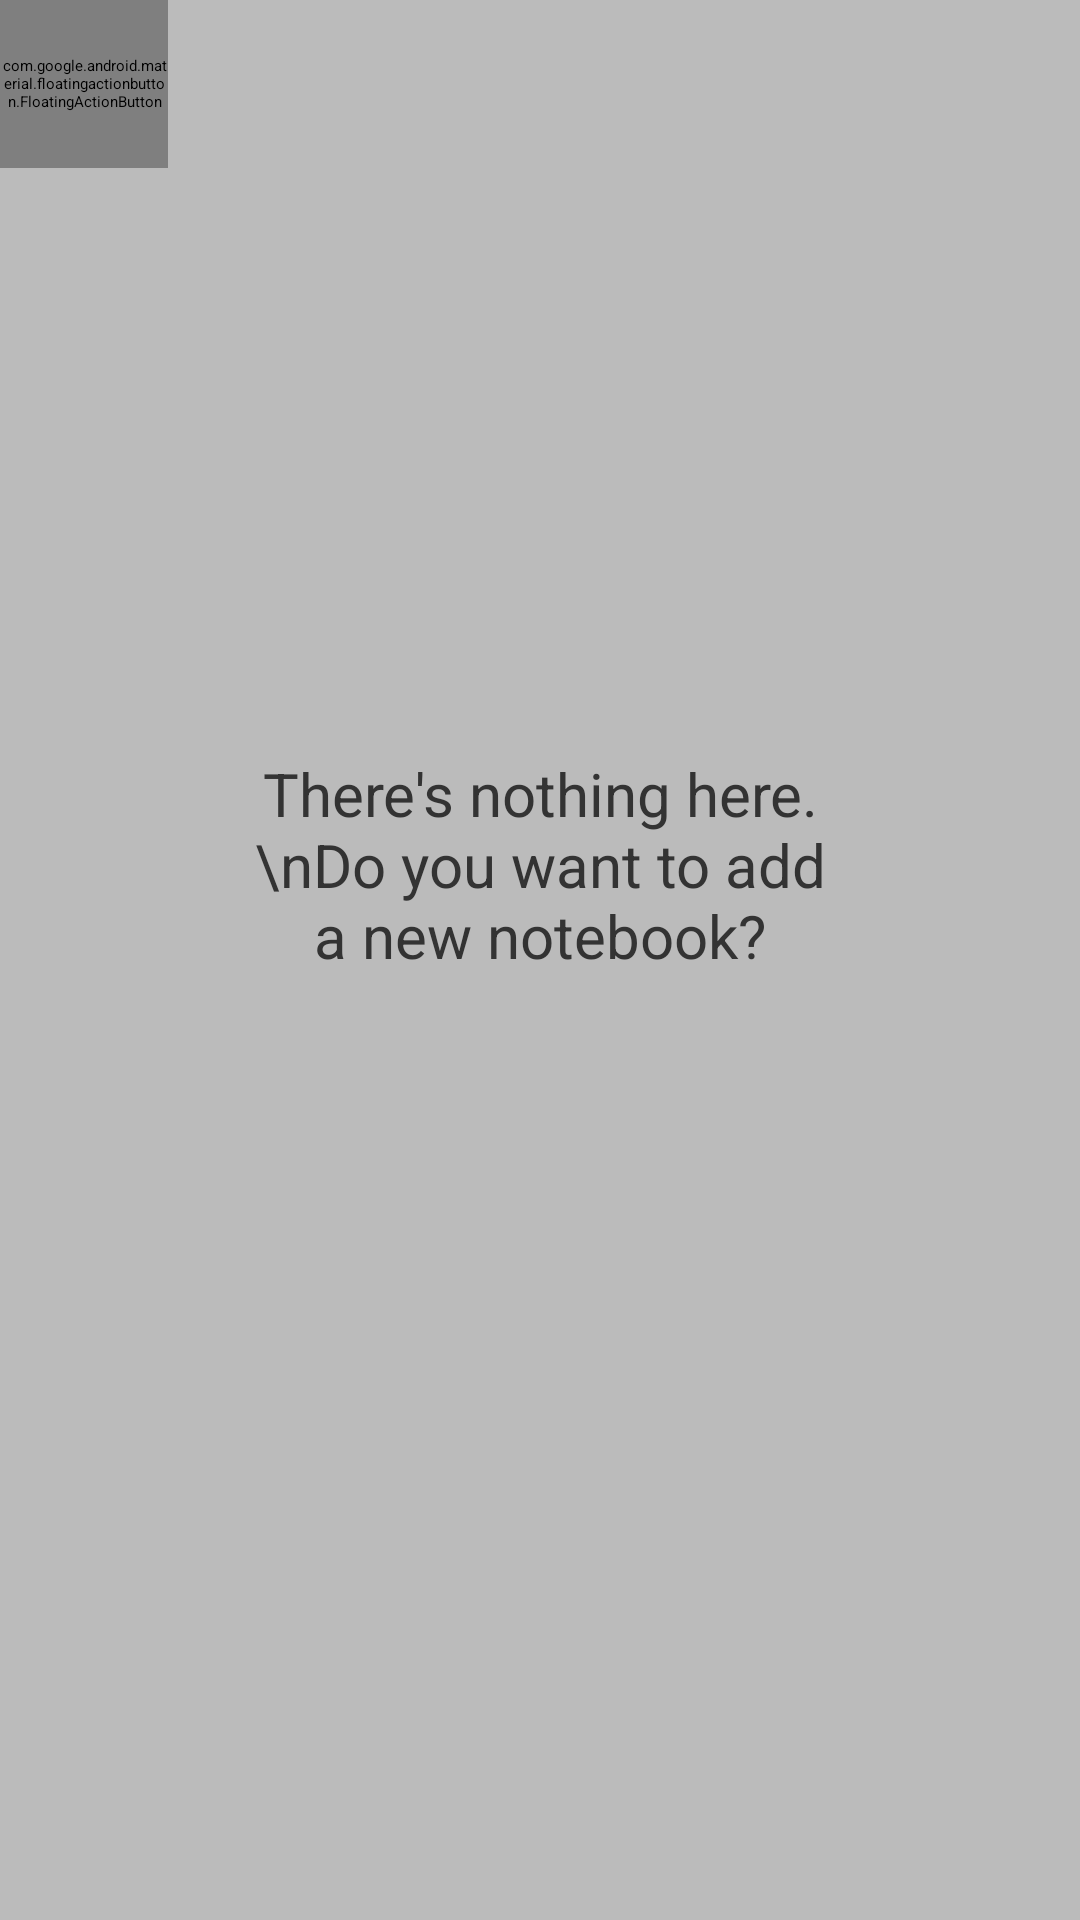

This screen was rendered from an Android layout file. Write that file and the resources it references.
<!-- AndroidManifest.xml: application theme MaterialDrawerTheme.Light -->
<!-- res/layout/activity_notebook_selection.xml -->
<?xml version="1.0" encoding="utf-8"?>
<android.support.design.widget.CoordinatorLayout
	xmlns:android="http://schemas.android.com/apk/res/android"
	xmlns:tools="http://schemas.android.com/tools"
	xmlns:app="http://schemas.android.com/apk/res-auto"
	android:id="@+id/activity_notebook_selection"
	android:layout_width="match_parent"

	android:layout_height="match_parent"
	tools:context="com.twotowerstudios.virtualnotebookdesign.NotebookSelection.NotebookSelection">

    <RelativeLayout
		android:layout_width="match_parent"
		android:layout_height="match_parent"
		android:id="@+id/relativeLayout">

        <android.support.v7.widget.Toolbar
            android:id="@+id/toolbar"
            android:layout_width="match_parent"
            android:layout_height="?attr/actionBarSize"
            android:background="?attr/colorPrimary"
			app:theme="@style/ThemeOverlay.AppCompat.Dark.ActionBar"
			app:popupTheme="@style/ThemeOverlay.AppCompat.Light"
            android:elevation="4dp" />

		<RelativeLayout
			android:layout_width="match_parent"
			android:layout_height="match_parent"
			android:background="#bbbbbb"
			android:id="@+id/emptyFile">

			<ImageView
				android:id="@+id/imageView"
				android:layout_width="88dp"
				android:layout_height="88dp"
				android:layout_alignParentTop="true"
				android:layout_centerHorizontal="true"
				android:layout_marginTop="140dp"
				app:srcCompat="@drawable/ic_note_add_white_24px"/>

			<TextView
				android:id="@+id/textView4"
				android:layout_width="200dp"
				android:layout_height="wrap_content"
				android:layout_below="@+id/imageView"
				android:layout_centerHorizontal="true"
				android:layout_marginTop="23dp"
				android:text="There's nothing here. \nDo you want to add a new notebook?"
				android:textAlignment="center"
				android:textAppearance="@style/TextAppearance.AppCompat.Title"
				android:textColor="#333333"
				android:textSize="20sp"/>

		</RelativeLayout>

		<android.support.v7.widget.RecyclerView
            android:layout_width="match_parent"
            android:layout_height="match_parent"
            android:layout_below="@+id/toolbar"
			android:visibility="gone"
            android:id="@+id/rvnotebookselection"
			tools:listitem="@layout/notebookselectioncard">

        </android.support.v7.widget.RecyclerView>

    </RelativeLayout>

	<android.support.design.widget.FloatingActionButton
		android:id="@+id/fabSelection"
		android:layout_width="56dp"
		android:layout_height="56dp"
		android:src="@mipmap/plus"
		android:elevation="8dp"
		android:layout_marginRight="@dimen/fab_margin_right"
		android:layout_marginEnd="@dimen/fab_margin_right"
		android:layout_marginBottom="@dimen/fab_margin_bottom"
		android:layout_alignParentBottom="true"
		android:layout_alignParentRight="true"
		android:layout_alignParentEnd="true"
		app:fabSize="normal"
		app:layout_anchor="@id/rvnotebookselection"
		app:layout_anchorGravity="bottom|right"/>

	<android.support.design.widget.FloatingActionButton
		android:id="@+id/fabAddBlock"
		android:layout_width="56dp"
		android:layout_height="56dp"
		android:layout_marginBottom="@dimen/fab_margin_bottom_2nd"
		android:layout_marginEnd="@dimen/fab_margin_right"
		android:layout_marginRight="@dimen/fab_margin_right"
		android:elevation="8dp"
		android:tint="@android:color/white"
		android:translationY="60dp"
		android:visibility="gone"
		app:backgroundTint="@color/colorPrimary"
		app:fabSize="normal"
		app:layout_anchor="@id/rvnotebookselection"
		app:layout_anchorGravity="bottom|right"
		app:srcCompat="@drawable/ic_note_add_white_24px"/>
</android.support.design.widget.CoordinatorLayout>
<!-- res/layout/notebookselectioncard.xml (included above) -->
<?xml version="1.0" encoding="utf-8"?>
<android.support.v7.widget.CardView xmlns:android="http://schemas.android.com/apk/res/android"
    android:layout_height="wrap_content"
    android:layout_width="match_parent"
    xmlns:app="http://schemas.android.com/apk/res-auto"
    android:layout_gravity="center"
    android:elevation="8dp"
    app:cardCornerRadius="4dp"
    android:layout_margin="4dp"
    android:layout_marginBottom="8dp"
    app:cardUseCompatPadding="true"
    android:id="@+id/notebookSelectionCard">

    <RelativeLayout
        android:layout_width="match_parent"
        android:layout_height="wrap_content"
        android:id="@+id/rlcard">
        <TextView
            android:layout_width="wrap_content"
            android:layout_height="wrap_content"
            android:text="SUBJECT"
            android:textSize="18sp"
            android:layout_marginLeft="16dp"
            android:layout_marginTop="16dp"
            android:layout_marginBottom="16dp"
            android:textColor="@color/md_black_1000"
            android:id="@+id/tvCardNameSel"
            />

        <TextView
            android:layout_width="wrap_content"
            android:layout_height="wrap_content"
            android:text="Amount of pages"
			android:id="@+id/tvCardSub"
            android:layout_alignTop="@+id/tvCardNameSel"
            android:layout_alignStart="@+id/tvCardNameSel"
            android:paddingTop="24dp"
            android:layout_alignLeft="@+id/tvCardNameSel"
            android:textSize="14sp" />
        <ImageView
            android:layout_width="36dp"
            android:layout_height="36dp"
            android:src="@drawable/ic_book_black_36px"
			android:id="@+id/tvCardImage"
            android:layout_centerVertical="true"
            android:layout_alignParentRight="true"
            android:layout_alignParentEnd="true"
            android:layout_marginRight="16dp"
            android:layout_marginEnd="16dp" />
    </RelativeLayout>

</android.support.v7.widget.CardView>
<!-- resources referenced by this layout -->
<resources>
  <color name="colorPrimary">#9C27B0</color>
  <dimen name="fab_margin_bottom">32dp</dimen>
  <dimen name="fab_margin_bottom_2nd">92dp</dimen>
  <dimen name="fab_margin_right">20dp</dimen>
  <!-- drawable ic_book_black_36px (drawable) -->
  <vector android:height="24dp" android:viewportHeight="24.0"
      android:viewportWidth="24.0" android:width="24dp" xmlns:android="http://schemas.android.com/apk/res/android">
      <path android:fillColor="#000000" android:pathData="M18,2H6c-1.1,0 -2,0.9 -2,2v16c0,1.1 0.9,2 2,2h12c1.1,0 2,-0.9 2,-2V4c0,-1.1 -0.9,-2 -2,-2zM6,4h5v8l-2.5,-1.5L6,12V4z"/>
  </vector>
</resources>
